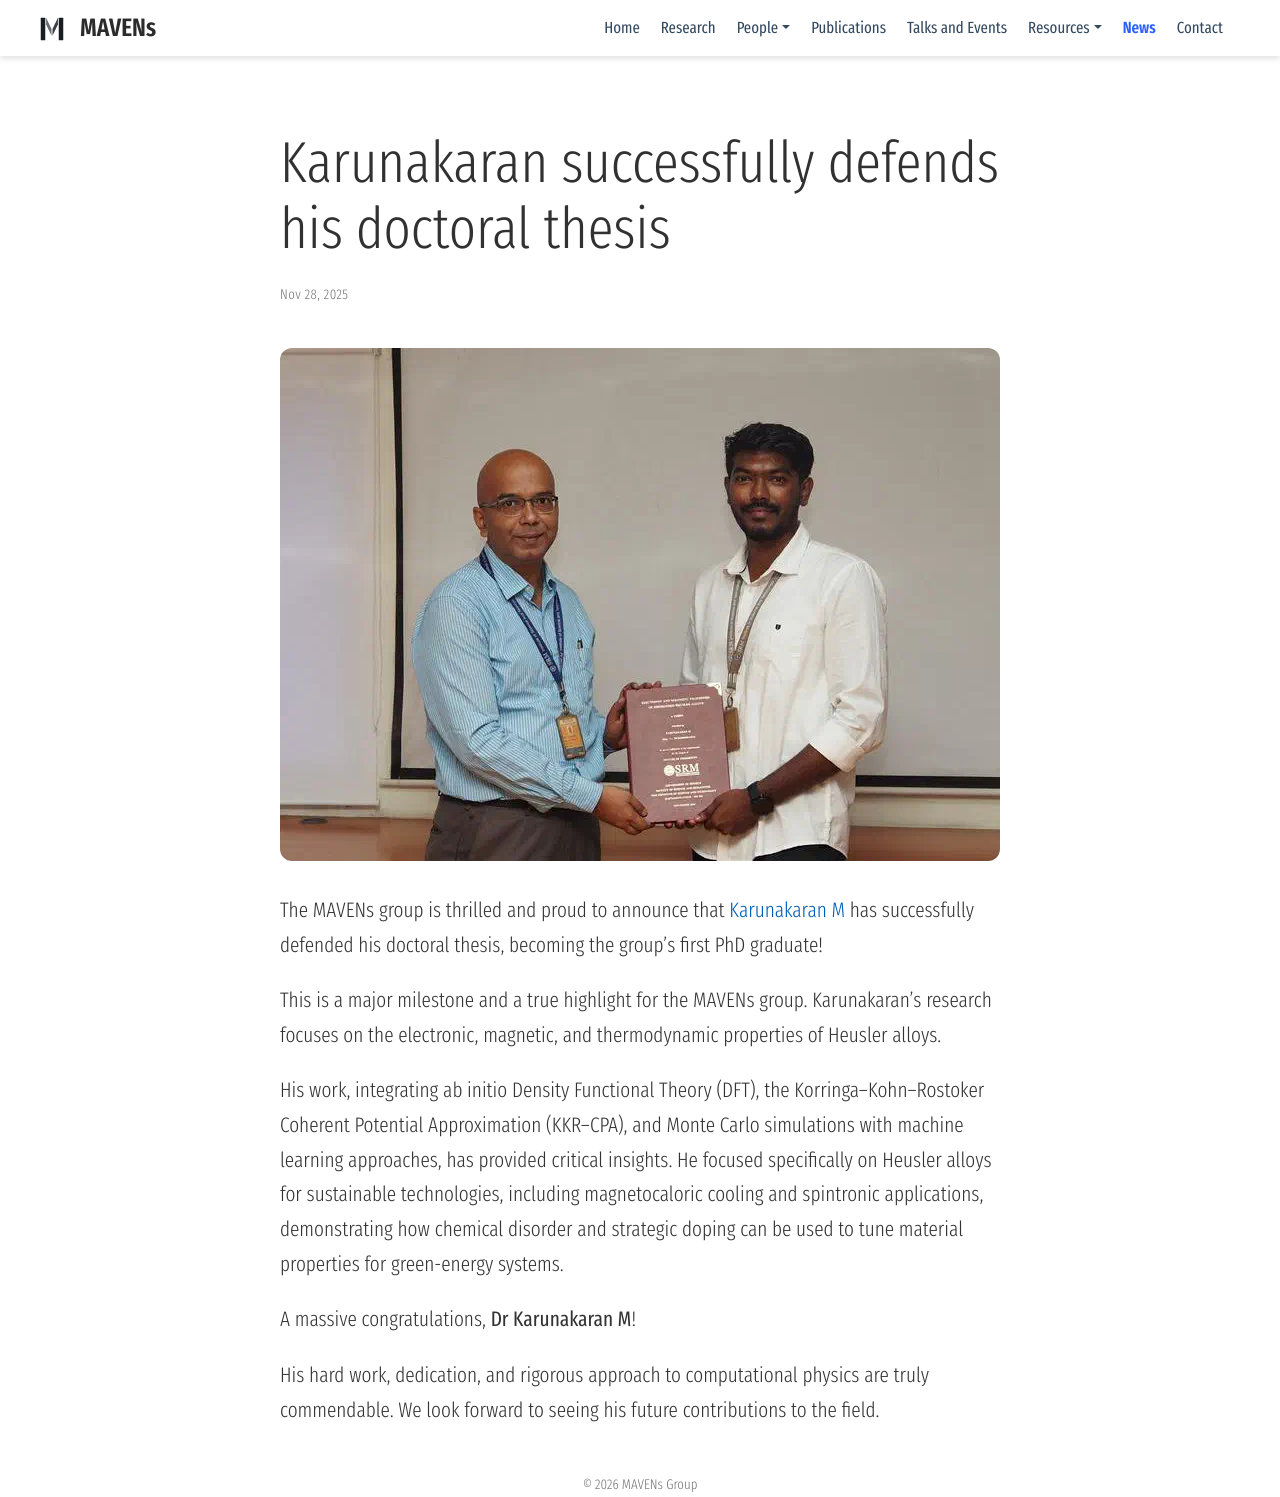

repository: mavens-group/mavens-group.github.io · page: news/2025-karuna2/index.html · generator: mdbook

---
title: Karunakaran successfully defends his doctoral thesis

date: 2025-11-28
profile: false
tags: [highlight]
---
The MAVENs group is thrilled and proud to announce that [Karunakaran M](/author/dr-karunakaran-m) has successfully defended his doctoral thesis, becoming the group's first PhD graduate!
<!--more-->
This is a major milestone and a true highlight for the MAVENs group. Karunakaran’s research focuses on the electronic, magnetic, and thermodynamic properties of Heusler alloys.

His work, integrating ab initio Density Functional Theory (DFT), the Korringa–Kohn–Rostoker
Coherent Potential Approximation (KKR–CPA), and Monte Carlo simulations with machine learning
approaches, has provided critical insights. He focused specifically on Heusler alloys for
sustainable technologies, including magnetocaloric cooling and spintronic applications,
demonstrating how chemical disorder and strategic doping can be used to tune material properties
for green-energy systems.

A massive congratulations, **Dr Karunakaran M**!

His hard work, dedication, and rigorous approach to computational physics are truly commendable. We look forward to seeing his future contributions to the field.
